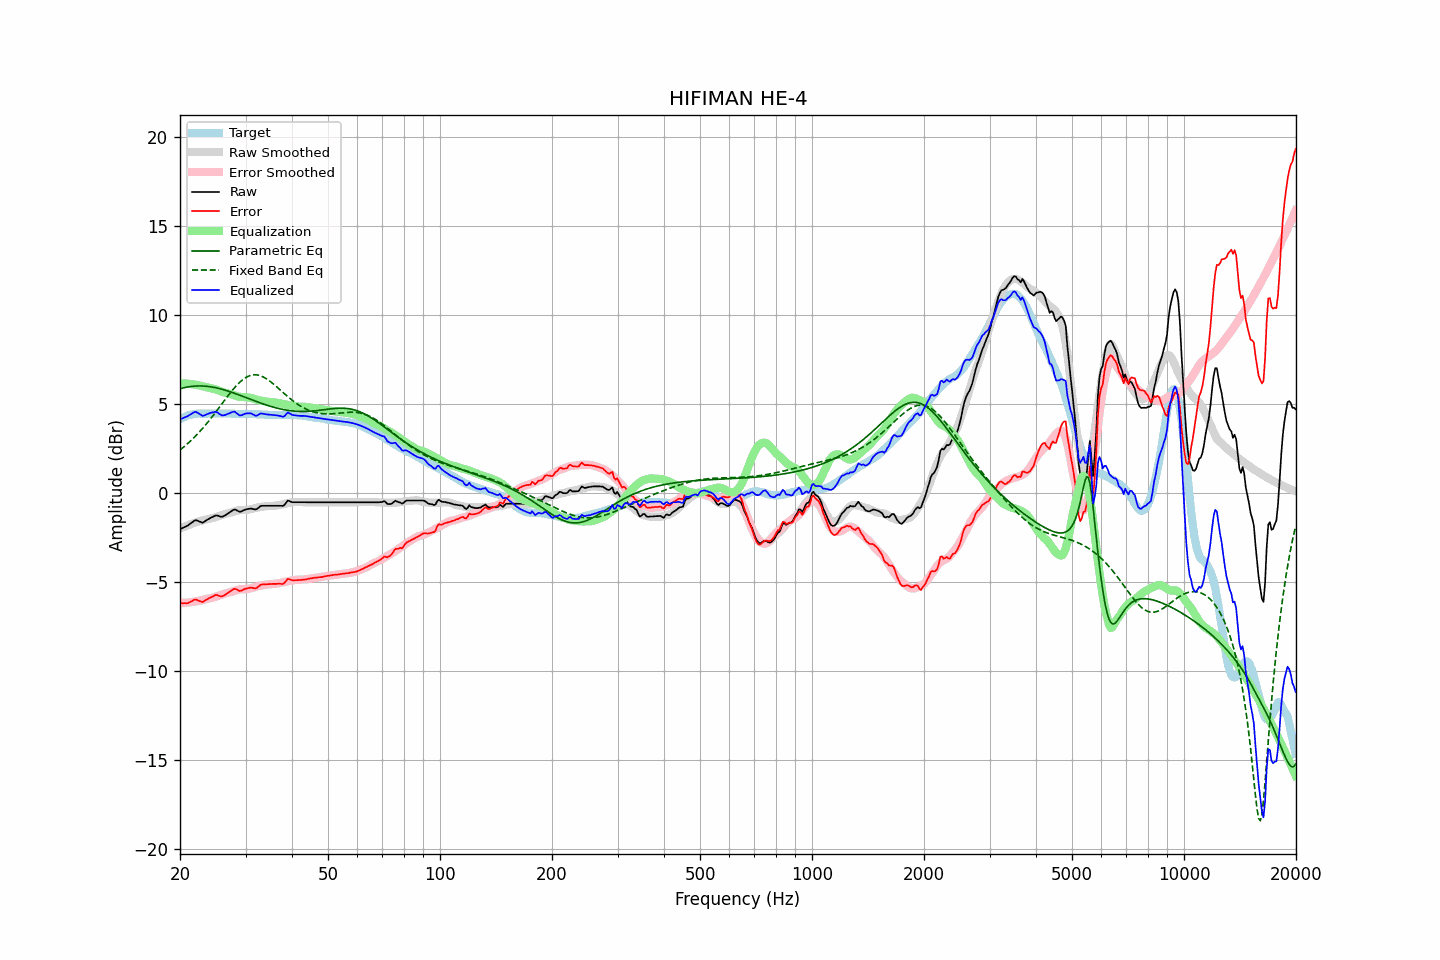

Data behind this chart, as committed beside it:
frequency, raw, error, smoothed, error_smoothed, equalization, parametric_eq, fixed_band_eq, equalized_raw, equalized_smoothed, target
20.00, -2.02, -6.17, -2.00, -6.17, 6.17, 5.87, 2.42, 4.15, 4.18, 4.15
20.20, -1.98, -6.18, -1.96, -6.17, 6.17, 5.89, 2.50, 4.19, 4.22, 4.20
20.40, -1.94, -6.19, -1.92, -6.17, 6.17, 5.91, 2.57, 4.23, 4.25, 4.25
20.61, -1.90, -6.18, -1.88, -6.16, 6.16, 5.93, 2.64, 4.26, 4.29, 4.28
20.81, -1.86, -6.19, -1.84, -6.16, 6.16, 5.95, 2.72, 4.29, 4.32, 4.33
21.02, -1.81, -6.18, -1.81, -6.15, 6.15, 5.97, 2.80, 4.34, 4.34, 4.37
21.23, -1.74, -6.13, -1.77, -6.14, 6.14, 5.98, 2.88, 4.40, 4.37, 4.39
21.44, -1.68, -6.09, -1.74, -6.13, 6.13, 6.00, 2.97, 4.45, 4.39, 4.41
21.66, -1.61, -6.04, -1.70, -6.12, 6.12, 6.01, 3.06, 4.50, 4.41, 4.43
21.87, -1.54, -5.98, -1.67, -6.10, 6.10, 6.02, 3.15, 4.56, 4.43, 4.44
22.09, -1.52, -5.98, -1.64, -6.09, 6.09, 6.02, 3.24, 4.56, 4.45, 4.46
22.31, -1.55, -6.02, -1.61, -6.07, 6.07, 6.02, 3.33, 4.52, 4.46, 4.47
22.54, -1.59, -6.06, -1.59, -6.05, 6.05, 6.03, 3.43, 4.46, 4.47, 4.47
22.76, -1.62, -6.09, -1.56, -6.03, 6.03, 6.03, 3.53, 4.41, 4.47, 4.47
22.99, -1.66, -6.12, -1.53, -6.01, 6.01, 6.02, 3.63, 4.34, 4.47, 4.46
23.22, -1.61, -6.07, -1.51, -5.98, 5.98, 6.02, 3.74, 4.37, 4.47, 4.46
23.45, -1.55, -6.01, -1.48, -5.96, 5.96, 6.01, 3.84, 4.40, 4.47, 4.46
23.69, -1.49, -5.96, -1.47, -5.94, 5.94, 6.00, 3.95, 4.45, 4.47, 4.47
23.92, -1.44, -5.91, -1.45, -5.92, 5.92, 5.99, 4.06, 4.48, 4.47, 4.47
24.16, -1.39, -5.86, -1.43, -5.91, 5.91, 5.98, 4.18, 4.51, 4.47, 4.47
24.40, -1.35, -5.83, -1.41, -5.89, 5.89, 5.96, 4.29, 4.53, 4.47, 4.48
24.65, -1.30, -5.77, -1.39, -5.86, 5.86, 5.95, 4.41, 4.56, 4.47, 4.47
24.89, -1.26, -5.73, -1.36, -5.83, 5.83, 5.93, 4.53, 4.57, 4.47, 4.47
25.14, -1.25, -5.72, -1.33, -5.80, 5.80, 5.91, 4.65, 4.55, 4.47, 4.47
25.39, -1.28, -5.76, -1.29, -5.77, 5.77, 5.89, 4.77, 4.48, 4.47, 4.48
25.65, -1.31, -5.79, -1.26, -5.73, 5.73, 5.87, 4.89, 4.42, 4.48, 4.48
25.91, -1.33, -5.80, -1.23, -5.70, 5.70, 5.84, 5.01, 4.37, 4.47, 4.47
26.16, -1.30, -5.77, -1.20, -5.67, 5.67, 5.82, 5.13, 4.37, 4.47, 4.47
26.43, -1.25, -5.72, -1.17, -5.65, 5.65, 5.79, 5.25, 4.39, 4.47, 4.47
26.69, -1.19, -5.66, -1.15, -5.62, 5.62, 5.76, 5.37, 4.43, 4.47, 4.47
26.96, -1.13, -5.60, -1.13, -5.60, 5.60, 5.73, 5.49, 4.46, 4.47, 4.47
27.23, -1.07, -5.54, -1.11, -5.58, 5.58, 5.70, 5.60, 4.50, 4.47, 4.47
27.50, -1.01, -5.48, -1.09, -5.55, 5.55, 5.67, 5.72, 4.54, 4.46, 4.47
27.77, -0.95, -5.41, -1.06, -5.52, 5.52, 5.64, 5.83, 4.57, 4.46, 4.46
28.05, -0.91, -5.37, -1.03, -5.49, 5.49, 5.61, 5.93, 4.58, 4.46, 4.46
28.33, -0.95, -5.40, -1.00, -5.46, 5.46, 5.58, 6.03, 4.51, 4.46, 4.45
28.62, -1.00, -5.45, -0.97, -5.43, 5.43, 5.54, 6.13, 4.43, 4.46, 4.45
28.90, -1.04, -5.50, -0.96, -5.41, 5.41, 5.51, 6.22, 4.37, 4.46, 4.46
29.19, -1.03, -5.48, -0.95, -5.40, 5.40, 5.48, 6.30, 4.37, 4.46, 4.45
29.48, -0.99, -5.45, -0.95, -5.40, 5.40, 5.44, 6.37, 4.41, 4.45, 4.46
29.78, -0.94, -5.39, -0.94, -5.40, 5.40, 5.41, 6.44, 4.45, 4.45, 4.45
30.08, -0.91, -5.37, -0.94, -5.39, 5.39, 5.37, 6.50, 4.48, 4.45, 4.46
30.38, -0.89, -5.34, -0.93, -5.38, 5.38, 5.34, 6.55, 4.49, 4.45, 4.45
30.68, -0.88, -5.33, -0.92, -5.37, 5.37, 5.30, 6.59, 4.48, 4.45, 4.45
30.99, -0.86, -5.31, -0.91, -5.35, 5.35, 5.27, 6.62, 4.49, 4.45, 4.45
31.30, -0.88, -5.32, -0.88, -5.33, 5.33, 5.23, 6.64, 4.44, 4.44, 4.44
31.61, -0.90, -5.34, -0.86, -5.30, 5.30, 5.20, 6.65, 4.40, 4.44, 4.44
31.93, -0.92, -5.36, -0.83, -5.27, 5.27, 5.16, 6.65, 4.35, 4.44, 4.44
32.24, -0.88, -5.31, -0.81, -5.25, 5.25, 5.13, 6.64, 4.36, 4.43, 4.43
32.57, -0.80, -5.23, -0.80, -5.23, 5.23, 5.10, 6.62, 4.42, 4.43, 4.43
32.89, -0.73, -5.16, -0.78, -5.21, 5.21, 5.07, 6.60, 4.47, 4.43, 4.43
33.22, -0.71, -5.13, -0.77, -5.19, 5.19, 5.03, 6.56, 4.48, 4.42, 4.42
33.55, -0.71, -5.13, -0.75, -5.17, 5.17, 5.00, 6.52, 4.46, 4.42, 4.42
33.89, -0.71, -5.12, -0.74, -5.15, 5.15, 4.97, 6.47, 4.44, 4.41, 4.41
34.23, -0.71, -5.12, -0.73, -5.14, 5.14, 4.94, 6.41, 4.42, 4.41, 4.41
34.57, -0.71, -5.11, -0.73, -5.13, 5.13, 4.91, 6.35, 4.42, 4.40, 4.40
34.92, -0.71, -5.11, -0.73, -5.13, 5.13, 4.89, 6.29, 4.41, 4.40, 4.40
35.27, -0.71, -5.10, -0.72, -5.12, 5.12, 4.86, 6.22, 4.40, 4.40, 4.39
35.62, -0.71, -5.10, -0.71, -5.11, 5.11, 4.83, 6.14, 4.39, 4.39, 4.39
35.97, -0.71, -5.10, -0.71, -5.10, 5.10, 4.81, 6.07, 4.38, 4.39, 4.39
... 635 more rows
